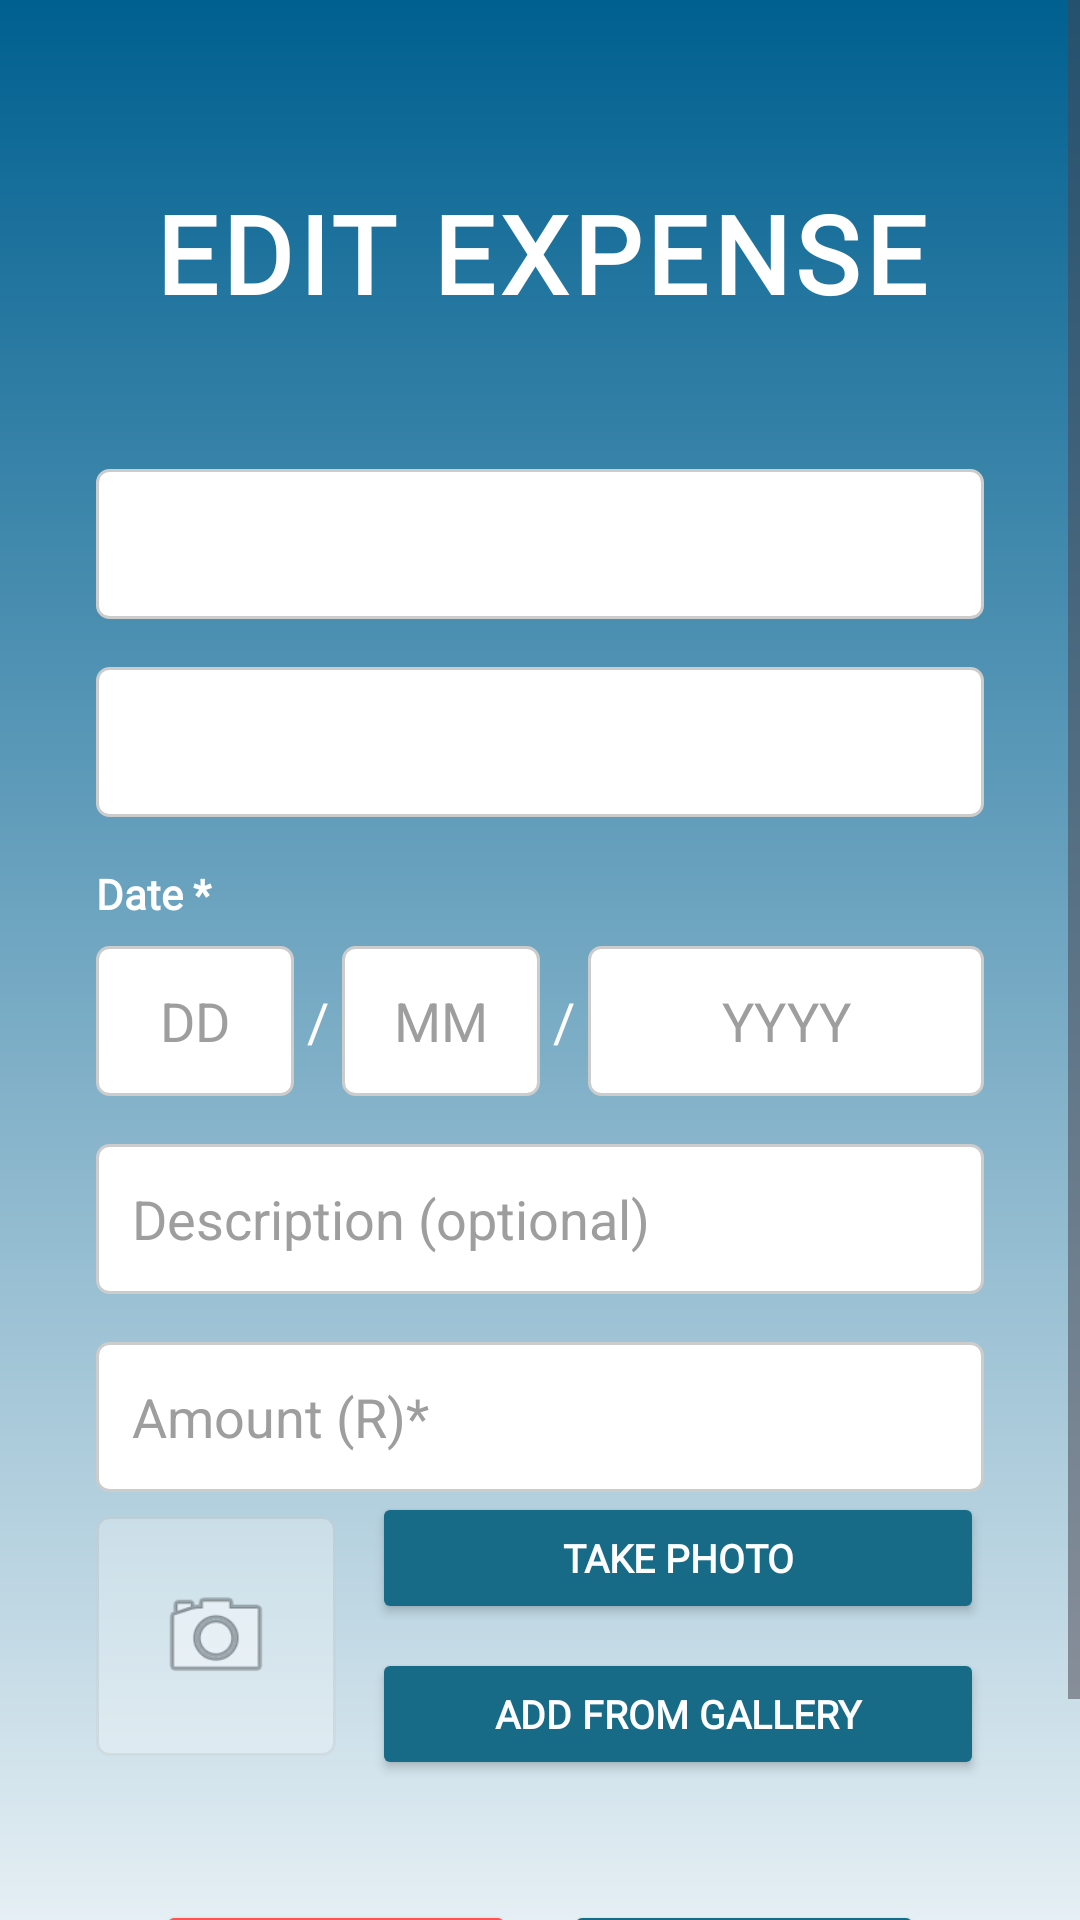

Produce the Android XML layout that renders to this screen, including the resource entries it uses.
<!-- AndroidManifest.xml: application theme Theme.BetterBudget_BestBudget -->
<!-- res/layout/fragment_edit_expense_v2.xml -->
<?xml version="1.0" encoding="utf-8"?>
<ScrollView xmlns:android="http://schemas.android.com/apk/res/android"
    xmlns:app="http://schemas.android.com/apk/res-auto"
    android:layout_width="match_parent"
    android:layout_height="match_parent"
    android:background="@drawable/main_background">

    <LinearLayout
        android:layout_width="match_parent"
        android:layout_height="wrap_content"
        android:orientation="vertical"
        android:paddingBottom="40dp">

        
        <TextView
            android:layout_width="match_parent"
            android:layout_height="wrap_content"
            android:text="EDIT EXPENSE"
            android:fontFamily="@font/league_spartan_"
            android:textColor="@color/text_white"
            android:textSize="36sp"
            android:textStyle="bold"
            android:letterSpacing="0.05"
            android:gravity="center"
            android:layout_marginTop="60dp"
            android:layout_marginBottom="32dp"/>

        
        <Spinner
            android:id="@+id/spinnerEditExpenseCategory"
            android:layout_width="match_parent"
            android:layout_height="50dp"
            android:layout_marginHorizontal="32dp"
            android:layout_marginTop="16dp"
            android:background="@drawable/spinner_background"
            android:padding="12dp"/>

        
        <Spinner
            android:id="@+id/spinnerEditExpenseSubCategory"
            android:layout_width="match_parent"
            android:layout_height="50dp"
            android:layout_marginHorizontal="32dp"
            android:layout_marginTop="16dp"
            android:background="@drawable/spinner_background"
            android:padding="12dp"/>

        
        <TextView
            android:layout_width="match_parent"
            android:layout_height="wrap_content"
            android:text="Date *"
            android:fontFamily="@font/league_spartan_"
            android:textColor="@color/text_white"
            android:textSize="14sp"
            android:textStyle="bold"
            android:layout_marginHorizontal="32dp"
            android:layout_marginTop="16dp"
            android:layout_marginBottom="8dp"/>

        
        <LinearLayout
            android:layout_width="match_parent"
            android:layout_height="wrap_content"
            android:orientation="horizontal"
            android:layout_marginHorizontal="32dp">

            <EditText
                android:id="@+id/etEditExpenseDay"
                android:layout_width="0dp"
                android:layout_height="50dp"
                android:layout_weight="1"
                android:background="@drawable/spinner_background"
                android:hint="DD"
                android:gravity="center"
                android:padding="12dp"
                android:inputType="number"
                android:maxLength="2"
                android:fontFamily="sans-serif"
                android:textColor="@color/text_navy"
                android:textColorHint="@color/hint_grey"/>

            <TextView
                android:layout_width="wrap_content"
                android:layout_height="wrap_content"
                android:text=" / "
                android:textColor="@color/text_white"
                android:textSize="18sp"
                android:layout_gravity="center_vertical"/>

            <EditText
                android:id="@+id/etEditExpenseMonth"
                android:layout_width="0dp"
                android:layout_height="50dp"
                android:layout_weight="1"
                android:background="@drawable/spinner_background"
                android:hint="MM"
                android:gravity="center"
                android:padding="12dp"
                android:inputType="number"
                android:maxLength="2"
                android:fontFamily="sans-serif"
                android:textColor="@color/text_navy"
                android:textColorHint="@color/hint_grey"/>

            <TextView
                android:layout_width="wrap_content"
                android:layout_height="wrap_content"
                android:text=" / "
                android:textColor="@color/text_white"
                android:textSize="18sp"
                android:layout_gravity="center_vertical"/>

            <EditText
                android:id="@+id/etEditExpenseYear"
                android:layout_width="0dp"
                android:layout_height="50dp"
                android:layout_weight="2"
                android:background="@drawable/spinner_background"
                android:hint="YYYY"
                android:gravity="center"
                android:padding="12dp"
                android:inputType="number"
                android:maxLength="4"
                android:fontFamily="sans-serif"
                android:textColor="@color/text_navy"
                android:textColorHint="@color/hint_grey"/>

        </LinearLayout>

        
        <EditText
            android:id="@+id/etEditExpenseDescription"
            android:layout_width="match_parent"
            android:layout_height="50dp"
            android:layout_marginHorizontal="32dp"
            android:layout_marginTop="16dp"
            android:background="@drawable/spinner_background"
            android:hint="Description (optional)"
            android:padding="12dp"
            android:fontFamily="sans-serif"
            android:textColor="@color/text_navy"
            android:textColorHint="@color/hint_grey"
            android:inputType="text"/>

        
        <EditText
            android:id="@+id/etEditExpenseAmount"
            android:layout_width="match_parent"
            android:layout_height="50dp"
            android:layout_marginHorizontal="32dp"
            android:layout_marginTop="16dp"
            android:background="@drawable/spinner_background"
            android:hint="Amount (R)*"
            android:padding="12dp"
            android:fontFamily="sans-serif"
            android:textColor="@color/text_navy"
            android:textColorHint="@color/hint_grey"
            android:inputType="numberDecimal"/>



        
        <LinearLayout
            android:layout_width="match_parent"
            android:layout_height="wrap_content"
            android:layout_marginHorizontal="32dp"
            android:layout_marginBottom="24dp"
            android:gravity="center_vertical"
            android:orientation="horizontal">

            
            <FrameLayout
                android:layout_width="80dp"
                android:layout_height="80dp"
                android:layout_marginEnd="12dp">

                <View
                    android:id="@+id/vEditPhotoPlaceholder"
                    android:layout_width="80dp"
                    android:layout_height="80dp"
                    android:background="@drawable/spinner_background"
                    android:alpha="0.3"/>

                <ImageView
                    android:layout_width="40dp"
                    android:layout_height="40dp"
                    android:layout_gravity="center"
                    android:src="@android:drawable/ic_menu_camera"
                    android:contentDescription="Photo placeholder"
                    android:alpha="0.7"/>

                <ImageView
                    android:id="@+id/ivEditPhotoPreview"
                    android:layout_width="80dp"
                    android:layout_height="80dp"
                    android:scaleType="centerCrop"
                    android:contentDescription="Selected photo"
                    android:visibility="gone"/>

            </FrameLayout>

            
            <LinearLayout
                android:layout_width="0dp"
                android:layout_height="wrap_content"
                android:layout_weight="1"
                android:orientation="vertical">

                <Button
                    android:id="@+id/btnEditTakePhoto"
                    android:layout_width="match_parent"
                    android:layout_height="44dp"
                    android:text="TAKE PHOTO"
                    android:textColor="@color/text_white"
                    android:fontFamily="@font/league_spartan_"
                    android:textSize="13sp"
                    android:textStyle="bold"
                    android:backgroundTint="@color/brand_deep_blue"
                    android:layout_marginBottom="8dp"/>

                <Button
                    android:id="@+id/btnEditAddFromGallery"
                    android:layout_width="match_parent"
                    android:layout_height="44dp"
                    android:text="ADD FROM GALLERY"
                    android:textColor="@color/text_white"
                    android:fontFamily="@font/league_spartan_"
                    android:textSize="13sp"
                    android:textStyle="bold"
                    android:backgroundTint="@color/brand_deep_blue"/>

            </LinearLayout>
        </LinearLayout>

        
        <LinearLayout
            android:layout_width="match_parent"
            android:layout_height="wrap_content"
            android:orientation="horizontal"
            android:gravity="center"
            android:layout_marginTop="16dp">

            <Button
                android:id="@+id/btnEditExpenseCancel"
                android:layout_width="120dp"
                android:layout_height="50dp"
                android:text="CANCEL"
                android:textColor="@color/text_white"
                android:fontFamily="@font/league_spartan_"
                android:textStyle="bold"
                android:backgroundTint="@color/brand_button_red"
                android:layout_marginEnd="16dp"/>

            <Button
                android:id="@+id/btnEditExpenseUpdate"
                android:layout_width="120dp"
                android:layout_height="50dp"
                android:text="UPDATE"
                android:textColor="@color/text_white"
                android:fontFamily="@font/league_spartan_"
                android:textStyle="bold"
                android:backgroundTint="@color/brand_deep_blue"/>

        </LinearLayout>
    </LinearLayout>
</ScrollView>
<!-- resources referenced by this layout -->
<resources>
  <color name="brand_button_red">#FF5252</color>
  <color name="brand_deep_blue">#176B87</color>
  <color name="hint_grey">#9E9E9E</color>
  <color name="text_navy">#010164</color>
  <color name="text_white">#FFFFFF</color>
  <!-- drawable main_background (drawable) -->
  <?xml version="1.0" encoding="utf-8"?>
  <shape xmlns:android="http://schemas.android.com/apk/res/android"
      android:shape="rectangle">
      <gradient
          android:startColor="#e5eff4"
          android:endColor="#006090"
          android:angle="90"/>
  </shape>
  <!-- drawable spinner_background (drawable) -->
  <?xml version="1.0" encoding="utf-8"?>
  <shape xmlns:android="http://schemas.android.com/apk/res/android"
      android:shape="rectangle">
      <solid android:color="#FFFFFF"/>
      <stroke android:width="1dp" android:color="#CCCCCC"/>
      <corners android:radius="4dp"/>
  </shape>
  <style name="Theme.BetterBudget_BestBudget" parent="Base.Theme.BetterBudget_BestBudget" />
  <style name="Base.Theme.BetterBudget_BestBudget" parent="Theme.Material3.DayNight.NoActionBar">
          
          
      </style>
</resources>
